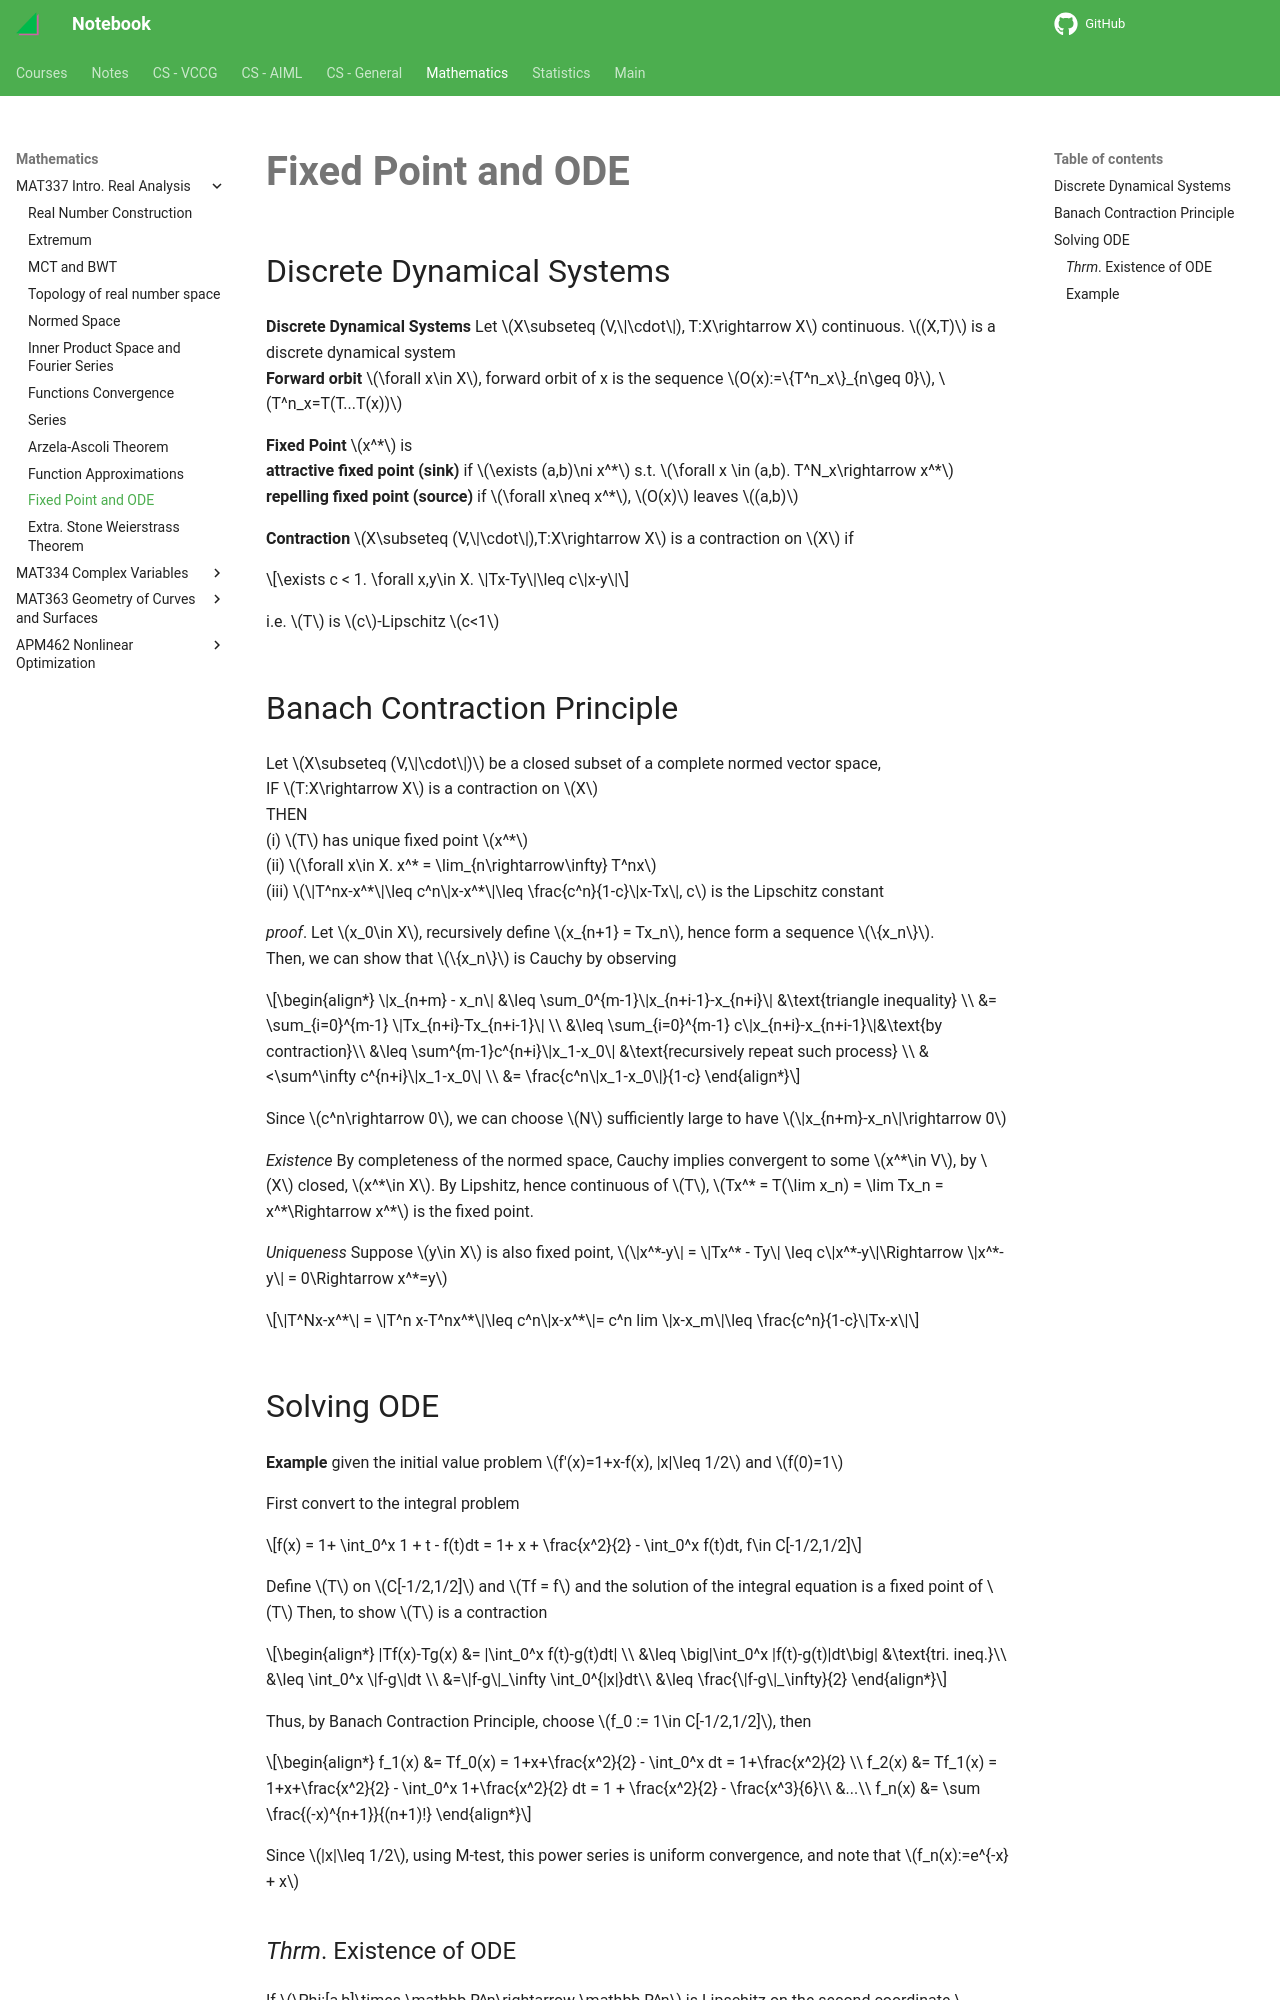

repository: haoda-li/notebook · page: math/mat337/ODE.html · generator: mkdocs

# Fixed Point and ODE

## Discrete Dynamical Systems
__Discrete Dynamical Systems__ Let $X\subseteq (V,\|\cdot\|), T:X\rightarrow X$ continuous. $(X,T)$ is a discrete dynamical system  
__Forward orbit__ $\forall x\in X$, forward orbit of x is the sequence $O(x):=\{T^n_x\}_{n\geq 0}$, $T^n_x=T(T...T(x))$

__Fixed Point__ $x^*$ is   
__attractive fixed point (sink)__ if $\exists (a,b)\ni x^*$ s.t. $\forall x \in (a,b). T^N_x\rightarrow x^*$   
__repelling fixed point (source)__ if $\forall x\neq x^*$, $O(x)$ leaves $(a,b)$

__Contraction__ $X\subseteq (V,\|\cdot\|),T:X\rightarrow X$ is a contraction on $X$ if 

$$\exists c < 1. \forall x,y\in X. \|Tx-Ty\|\leq c\|x-y\|$$

i.e. $T$ is $c$-Lipschitz $c<1$

## Banach Contraction Principle
Let $X\subseteq (V,\|\cdot\|)$ be a closed subset of a complete normed vector space,  
IF $T:X\rightarrow X$ is a contraction on $X$  
THEN   
(i) $T$ has unique fixed point $x^*$  
(ii) $\forall x\in X. x^* = \lim_{n\rightarrow\infty} T^nx$  
(iii) $\|T^nx-x^*\|\leq c^n\|x-x^*\|\leq \frac{c^n}{1-c}\|x-Tx\|, c$ is the Lipschitz constant 

_proof_. Let $x_0\in X$, recursively define $x_{n+1} = Tx_n$, hence form a sequence $\{x_n\}$.  
Then, we can show that $\{x_n\}$ is Cauchy by observing

\begin{align*}
\|x_{n+m} - x_n\| &\leq \sum_0^{m-1}\|x_{n+i-1}-x_{n+i}\| &\text{triangle inequality} \\
&= \sum_{i=0}^{m-1} \|Tx_{n+i}-Tx_{n+i-1}\| \\
&\leq \sum_{i=0}^{m-1} c\|x_{n+i}-x_{n+i-1}\|&\text{by contraction}\\
&\leq \sum^{m-1}c^{n+i}\|x_1-x_0\| &\text{recursively repeat such process} \\
&<\sum^\infty c^{n+i}\|x_1-x_0\| \\
&= \frac{c^n\|x_1-x_0\|}{1-c}
\end{align*}

Since $c^n\rightarrow 0$, we can choose $N$ sufficiently large to have $\|x_{n+m}-x_n\|\rightarrow 0$  

_Existence_ By completeness of the normed space, Cauchy implies convergent to some $x^*\in V$, by $X$ closed, $x^*\in X$. By Lipshitz, hence continuous of $T$, $Tx^* = T(\lim x_n) = \lim Tx_n = x^*\Rightarrow x^*$ is the fixed point.  

_Uniqueness_ Suppose $y\in X$ is also fixed point, $\|x^*-y\| = \|Tx^* - Ty\| \leq c\|x^*-y\|\Rightarrow \|x^*-y\| = 0\Rightarrow x^*=y$

$$\|T^Nx-x^*\| = \|T^n x-T^nx^*\|\leq c^n\|x-x^*\|= c^n lim \|x-x_m\|\leq \frac{c^n}{1-c}\|Tx-x\|$$

## Solving ODE


__Example__ given the initial value problem $f'(x)=1+x-f(x), |x|\leq 1/2$ and $f(0)=1$

First convert to the integral problem  

$$f(x) = 1+ \int_0^x 1 + t - f(t)dt = 1+ x + \frac{x^2}{2} - \int_0^x f(t)dt, f\in C[-1/2,1/2]$$

Define $T$ on $C[-1/2,1/2]$ and $Tf = f$ and the solution of the integral equation is a fixed point of $T$
Then, to show $T$ is a contraction 

\begin{align*}
|Tf(x)-Tg(x) &= |\int_0^x f(t)-g(t)dt| \\
&\leq \big|\int_0^x |f(t)-g(t)|dt\big| &\text{tri. ineq.}\\
&\leq \int_0^x \|f-g\|dt \\
&=\|f-g\|_\infty \int_0^{|x|}dt\\
&\leq \frac{\|f-g\|_\infty}{2}
\end{align*}

Thus, by Banach Contraction Principle, choose $f_0 := 1\in C[-1/2,1/2]$, then 

\begin{align*}
f_1(x) &= Tf_0(x) = 1+x+\frac{x^2}{2} - \int_0^x dt = 1+\frac{x^2}{2} \\
f_2(x) &= Tf_1(x) = 1+x+\frac{x^2}{2} - \int_0^x 1+\frac{x^2}{2} dt = 1 + \frac{x^2}{2} - \frac{x^3}{6}\\
&...\\
f_n(x) &= \sum \frac{(-x)^{n+1}}{(n+1)!}
\end{align*}

Since $|x|\leq 1/2$, using M-test, this power series is uniform convergence, and note that $f_n(x):=e^{-x} + x$
